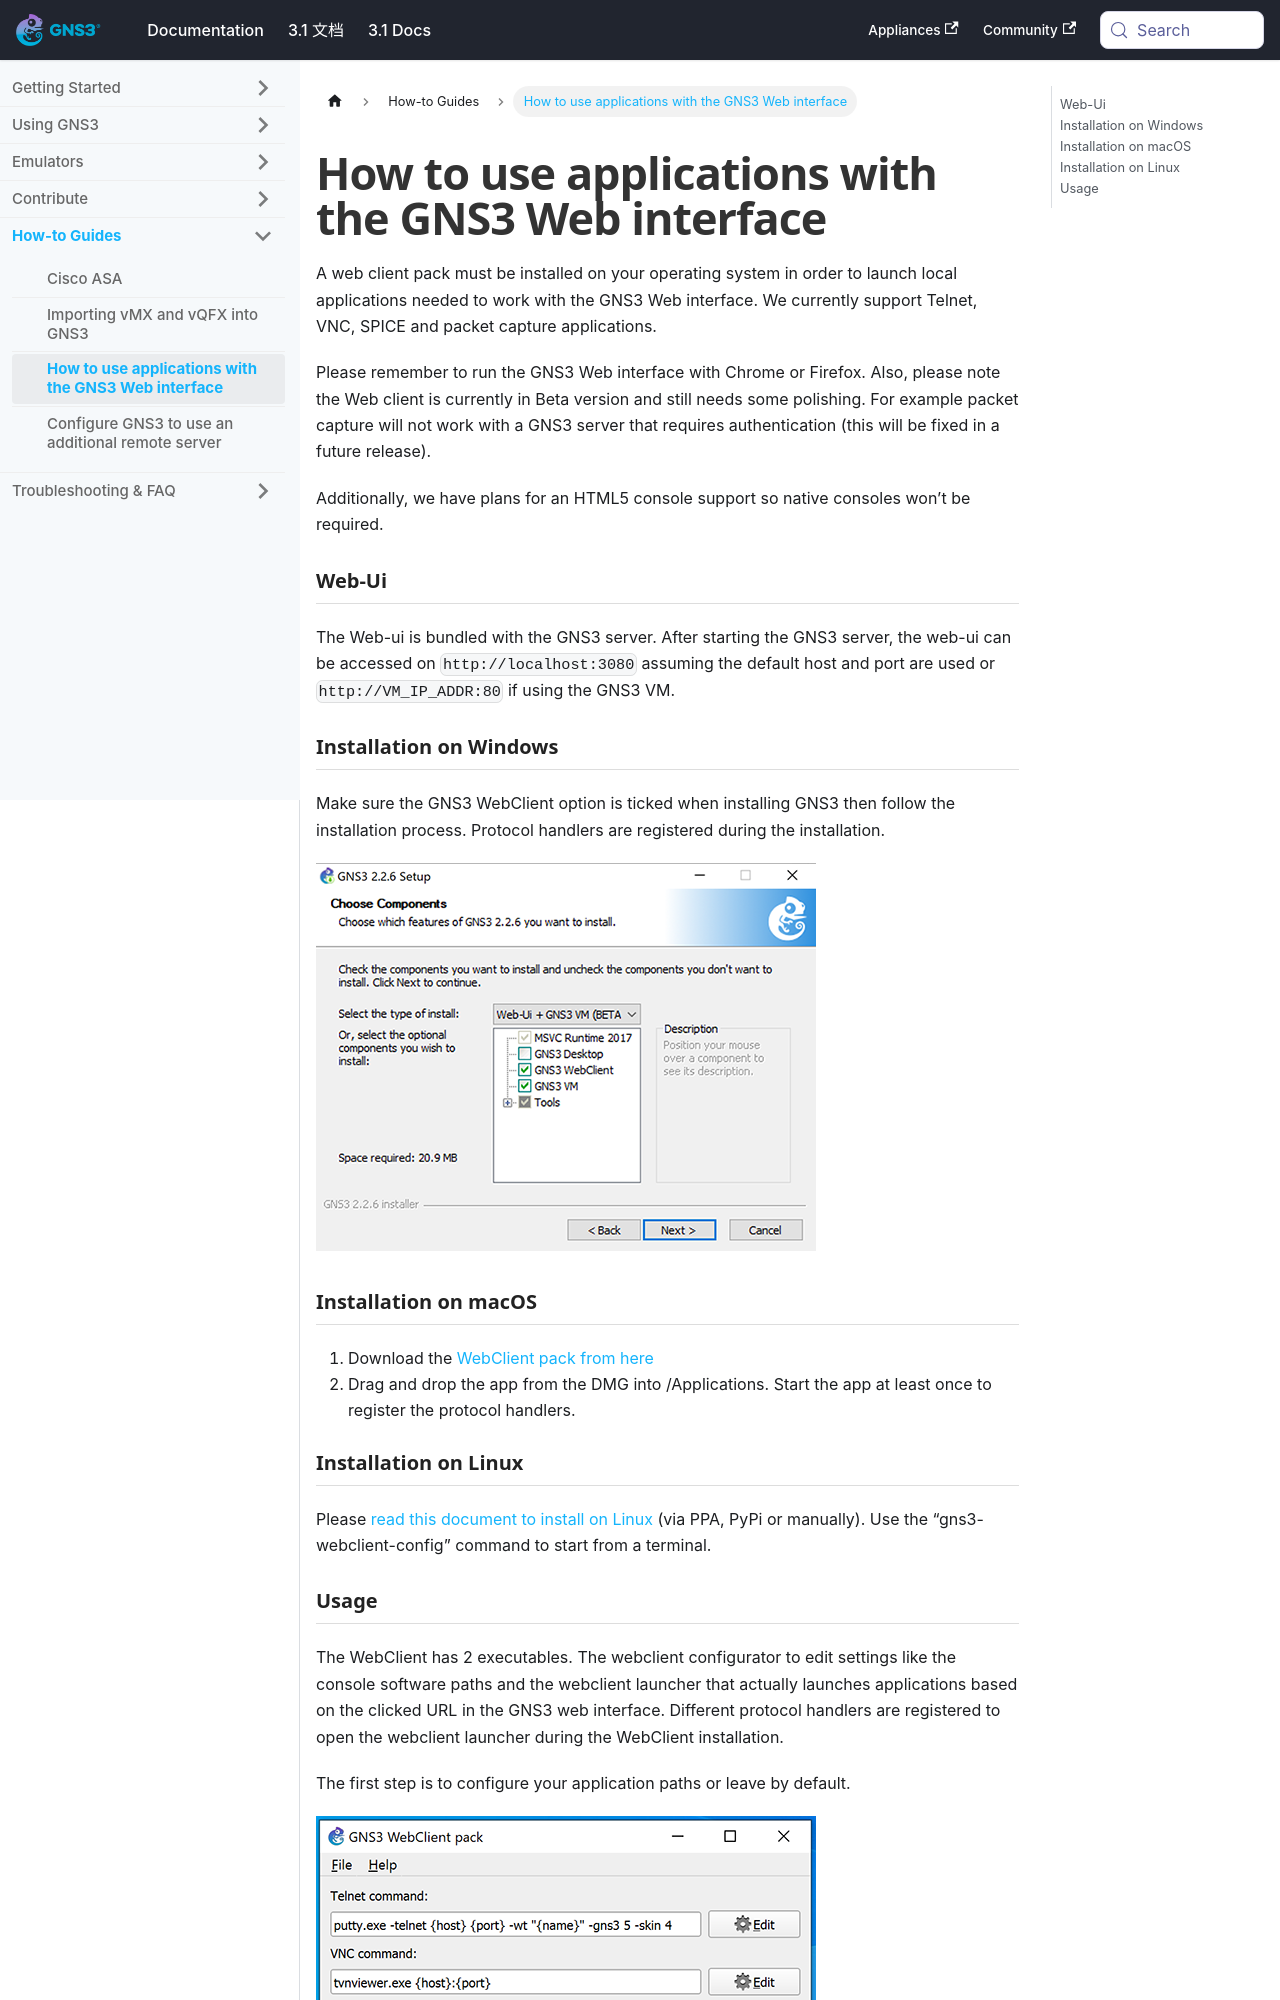

repository: mother/gns3-docs · page: docs/how-to-guides/how-to-use-console-applications-with-the-web-ui.html · generator: docusaurus

---
id: how-to-use-console-applications-with-the-web-ui
title: How to use applications with the GNS3 Web interface
sidebar_label: How to use applications with the GNS3 Web interface
---


A web client pack must be installed on your operating system in order to launch local applications needed to work with the GNS3 Web interface. We currently support Telnet, VNC, SPICE and packet capture applications.

Please remember to run the GNS3 Web interface with Chrome or Firefox. Also, please note the Web client is currently in Beta version and still needs some polishing. For example packet capture will not work with a GNS3 server that requires authentication (this will be fixed in a future release).

Additionally, we have plans for an HTML5 console support so native consoles won’t be required.

### Web-Ui

The Web-ui is bundled with the GNS3 server. After starting the GNS3 server, the web-ui can be accessed on `http://localhost:3080` assuming the default host and port are used or `http://VM_IP_ADDR:80` if using the GNS3 VM.

### Installation on Windows
Make sure the GNS3 WebClient option is ticked when installing GNS3 then follow the installation process. Protocol handlers are registered during the installation.

![screenshot](/img/how-to-guides/how-to-use-console-applications-with-the-web-ui/1.jpg)
